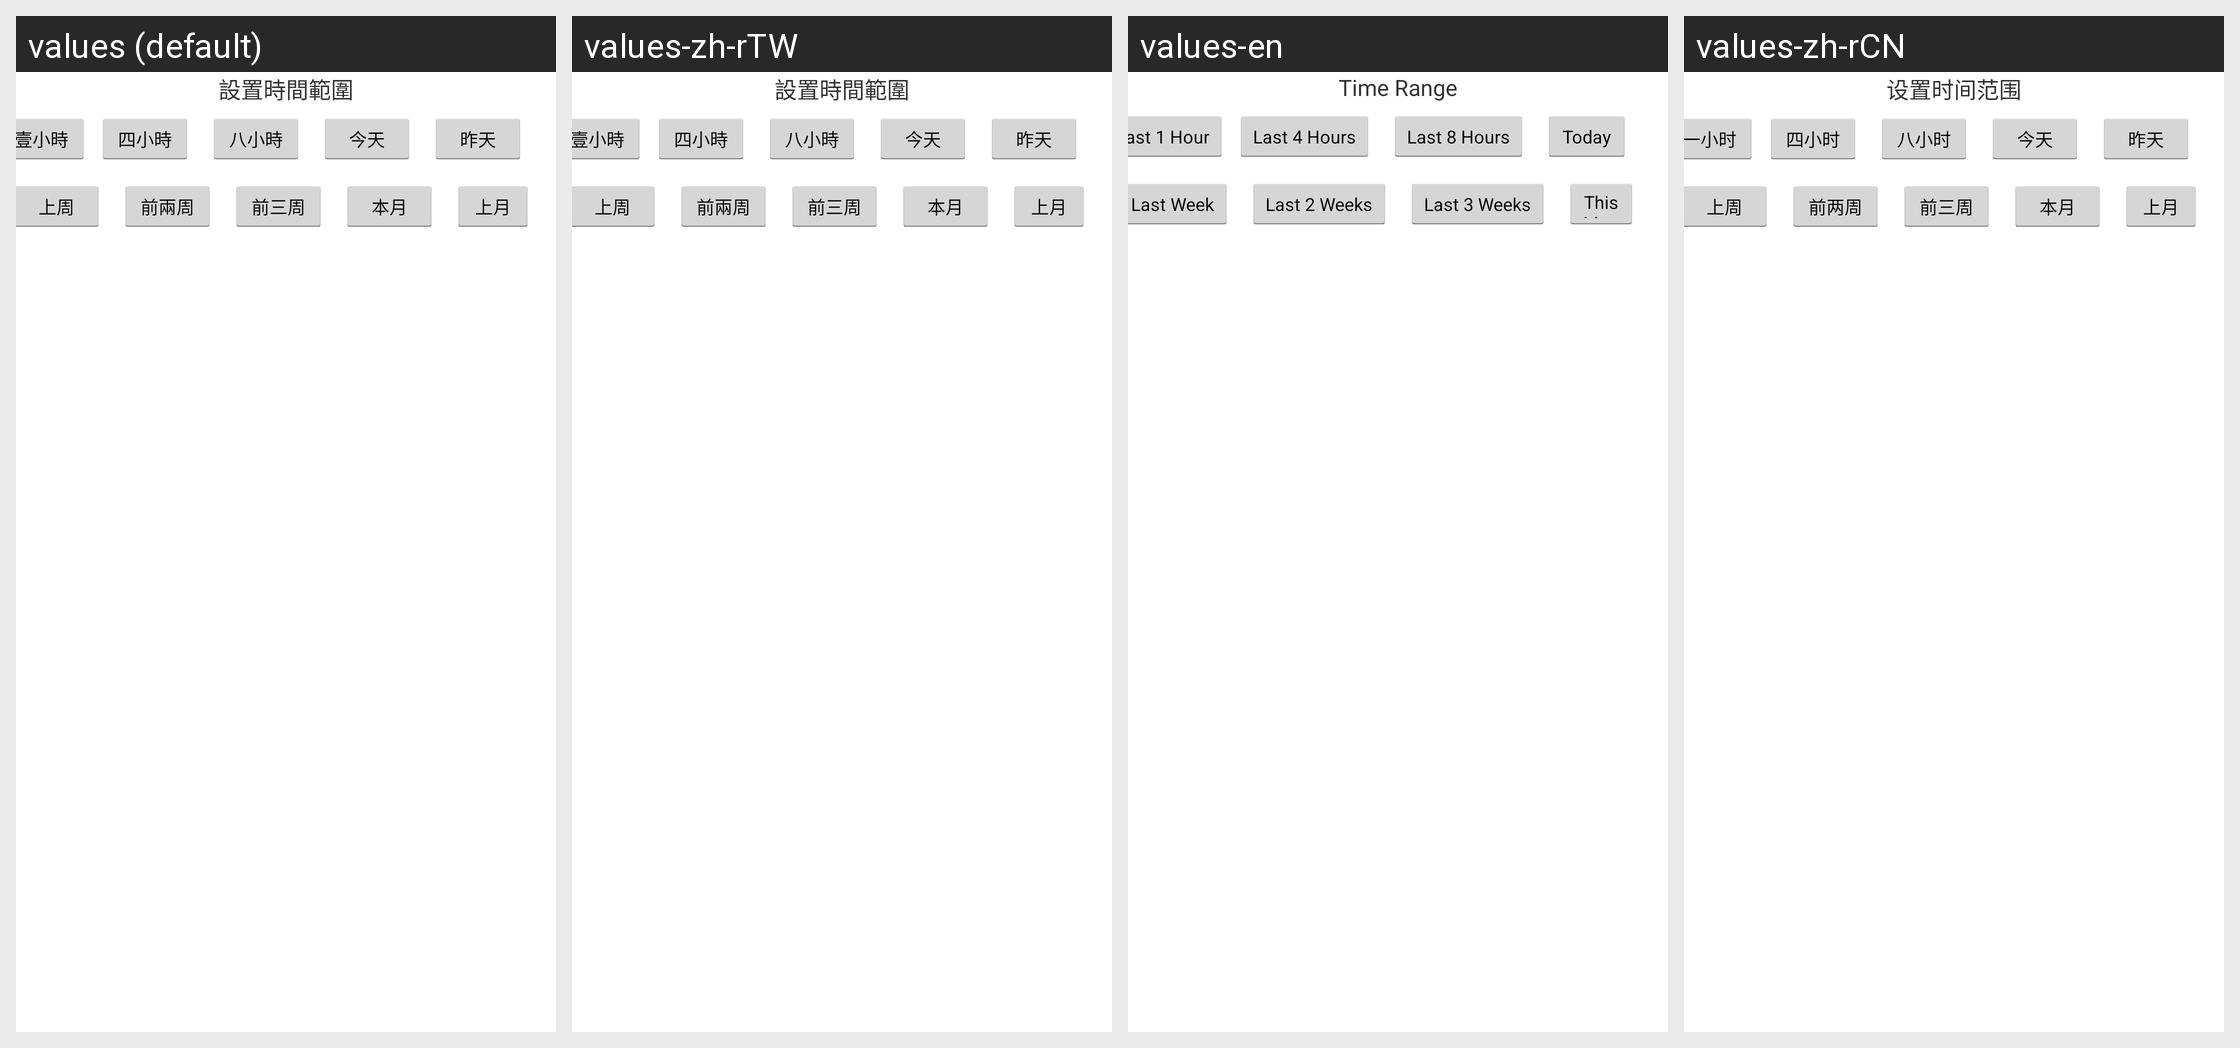

Translations of the strings shown on this Android screen, per locale in the grid:
Android screen res/layout/v2_dialog_chart_timescope2.xml rendered under 4 locales, left to right: values (default), values-zh-rTW, values-en, values-zh-rCN. Device: Nexus 5 (rendered at 1080×1920; each locale shown at half size, 540×960, under a caption strip naming it); theme AppTheme.
Strings drawn on this screen, with the default value and each locale's value (text and hints the layout hard-codes, and strings that could not be matched under every locale, appear in the picture but are not listed):

chart_settimescope
  values: 設置時間範圍
  values-zh-rTW: 設置時間範圍
  values-en: Time Range
  values-zh-rCN: 设置时间范围

chart_time_scope_1hour
  values: 壹小時
  values-zh-rTW: 壹小時
  values-en: Last 1 Hour
  values-zh-rCN: 一小时

chart_time_scope_4hours
  values: 四小時
  values-zh-rTW: 四小時
  values-en: Last 4 Hours
  values-zh-rCN: 四小时

chart_time_scope_8hours
  values: 八小時
  values-zh-rTW: 八小時
  values-en: Last 8 Hours
  values-zh-rCN: 八小时

chart_time_scope_today
  values: 今天
  values-zh-rTW: 今天
  values-en: Today
  values-zh-rCN: 今天

chart_time_scope_lastweek
  values: 上周
  values-zh-rTW: 上周
  values-en: Last Week
  values-zh-rCN: 上周

chart_time_scope_last2weeks
  values: 前兩周
  values-zh-rTW: 前兩周
  values-en: Last 2 Weeks
  values-zh-rCN: 前两周

chart_time_scope_last3weeks
  values: 前三周
  values-zh-rTW: 前三周
  values-en: Last 3 Weeks
  values-zh-rCN: 前三周

chart_time_scope_thismonth
  values: 本月
  values-zh-rTW: 本月
  values-en: This Month
  values-zh-rCN: 本月
